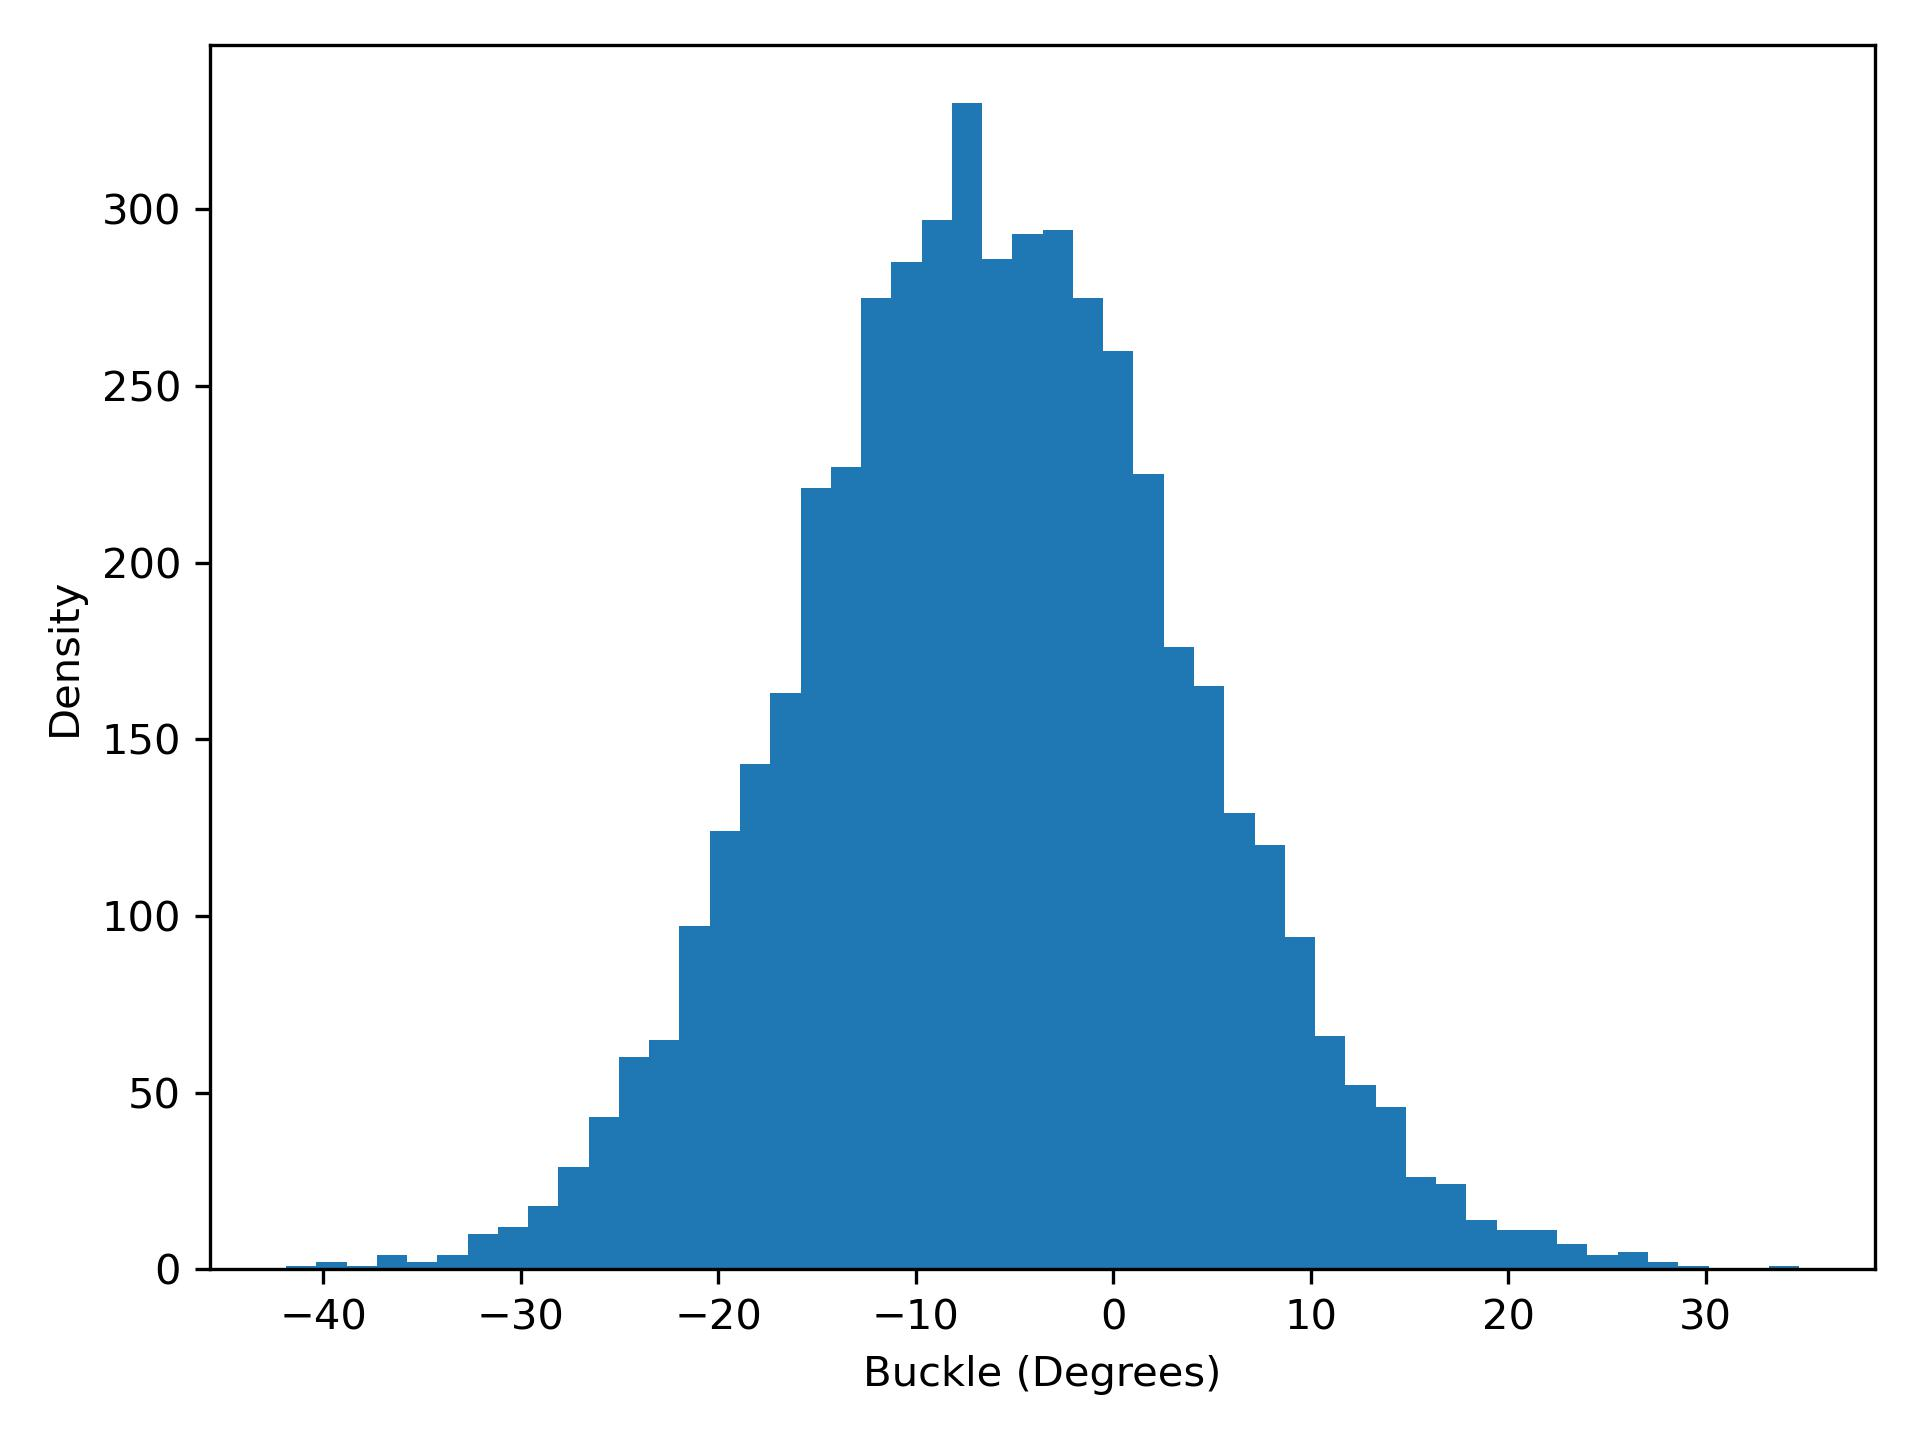

Values plotted in this chart, from the file beside it:
buckle, density
-41.88, 1.0
-40.35, 2.0
-38.81, 1.0
-37.28, 4.0
-35.75, 2.0
-34.22, 4.0
-32.68, 10.0
-31.15, 12.0
-29.62, 18.0
-28.09, 29.0
-26.55, 43.0
-25.02, 60.0
-23.49, 65.0
-21.96, 97.0
-20.42, 124.0
-18.89, 143.0
-17.36, 163.0
-15.83, 221.0
-14.29, 227.0
-12.76, 275.0
-11.23, 285.0
-9.695, 297.0
-8.163, 330.0
-6.63, 286.0
-5.098, 293.0
-3.565, 294.0
-2.032, 275.0
-0.4998, 260.0
1.033, 225.0
2.565, 176.0
4.098, 165.0
5.631, 129.0
7.163, 120.0
8.696, 94.0
10.23, 66.0
11.76, 52.0
13.29, 46.0
14.83, 26.0
16.36, 24.0
17.89, 14.0
19.42, 11.0
20.96, 11.0
22.49, 7.0
24.02, 4.0
25.55, 5.0
27.09, 2.0
28.62, 1.0
30.15, 0.0
31.68, 0.0
33.22, 1.0
